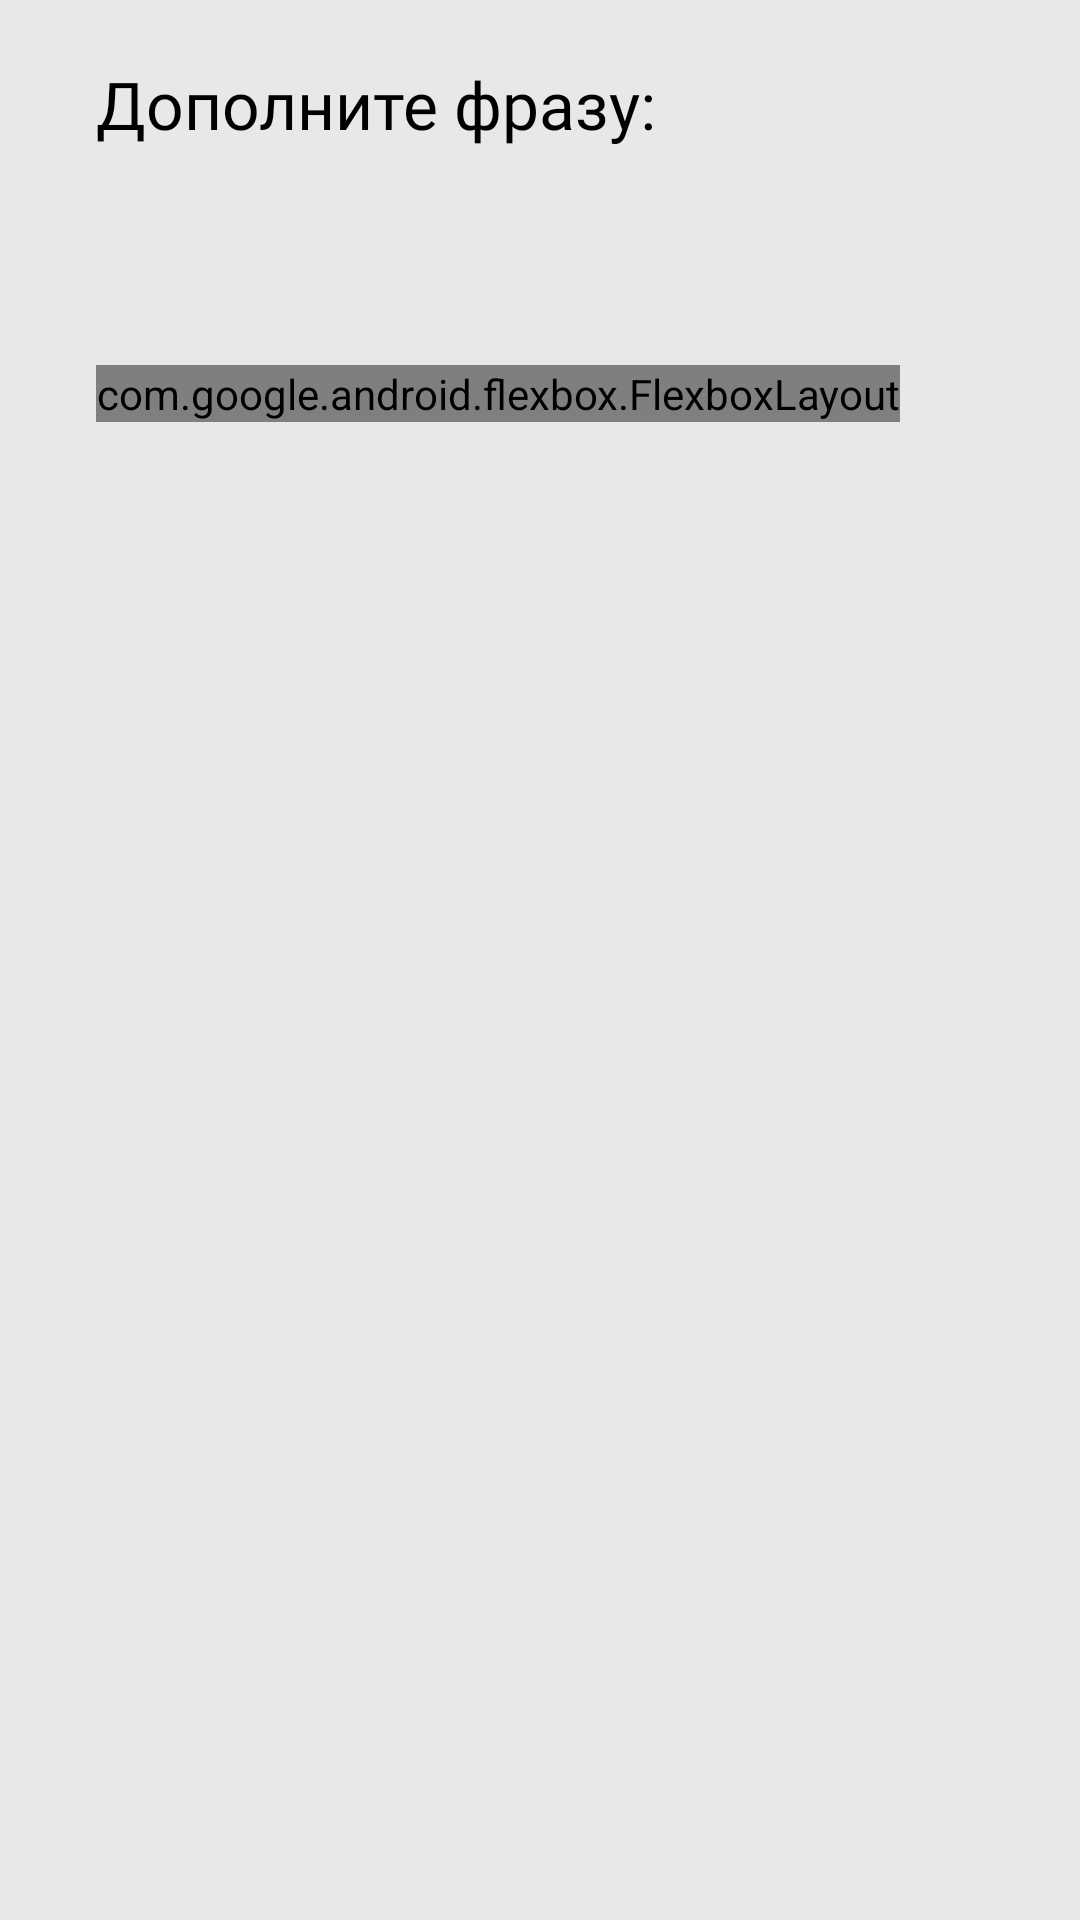

Write the Android layout XML for this screen, with the resource values it uses.
<!-- AndroidManifest.xml: application theme Theme.AdygaLL2 -->
<!-- res/layout/fragment_fill_gaps.xml -->
<?xml version="1.0" encoding="utf-8"?>
<LinearLayout
    xmlns:android="http://schemas.android.com/apk/res/android"
    android:layout_width="match_parent"
    android:layout_height="match_parent"
    xmlns:app="http://schemas.android.com/apk/res-auto"
    android:background="@color/gray_91"
    android:layout_marginBottom="2dp"
    android:orientation="vertical">

    <LinearLayout
        android:layout_width="match_parent"
        android:layout_height="230dp"
        android:layout_marginTop="20dp"
        android:orientation="vertical">

        <TextView
            android:id="@+id/phraseEssence"
            android:text="@string/complete_the_phrase"
            android:layout_width="wrap_content"
            android:layout_height="wrap_content"
            android:layout_marginStart="32dp"
            android:fontFamily="@font/pt_sans_bold"
            android:textColor="@color/black"
            android:textSize="22sp" />

        <TextView
            android:id="@+id/phraseTaskTv"
            android:layout_width="wrap_content"
            android:layout_height="wrap_content"
            android:layout_marginStart="32dp"
            android:layout_marginTop="26dp"
            android:layout_marginBottom="22dp"
            android:fontFamily="@font/corbel_bold"
            android:textColor="@color/black"
            android:textSize="18sp" />

        <com.google.android.flexbox.FlexboxLayout
            android:id="@+id/flexbox"
            android:layout_width="wrap_content"
            android:layout_height="wrap_content"
            android:layout_marginStart="32dp"
            app:flexDirection="row"
            app:flexWrap="wrap">

        </com.google.android.flexbox.FlexboxLayout>
    </LinearLayout>

</LinearLayout>
<!-- resources referenced by this layout -->
<resources>
  <color name="black">#FF000000</color>
  <color name="gray_91">#E8E8E8</color>
  <string name="complete_the_phrase">Дополните фразу:</string>
  <style name="Theme.AdygaLL2" parent="Theme.AppCompat.DayNight.NoActionBar">
          
          <item name="colorPrimary">@color/purple_500</item>
          <item name="colorPrimaryVariant">@color/purple_700</item>
          <item name="colorOnPrimary">@color/white</item>
          
          <item name="colorSecondary">@color/teal_200</item>
          <item name="colorSecondaryVariant">@color/teal_700</item>
          <item name="colorOnSecondary">@color/black</item>
          
          <item name="android:statusBarColor" tools:targetApi="l">?attr/colorPrimaryVariant</item>
          
      </style>
  <color name="purple_500">#FF6200EE</color>
  <color name="purple_700">#FF3700B3</color>
  <color name="white">#FFFFFFFF</color>
  <color name="teal_200">#FF03DAC5</color>
  <color name="teal_700">#FF018786</color>
</resources>
